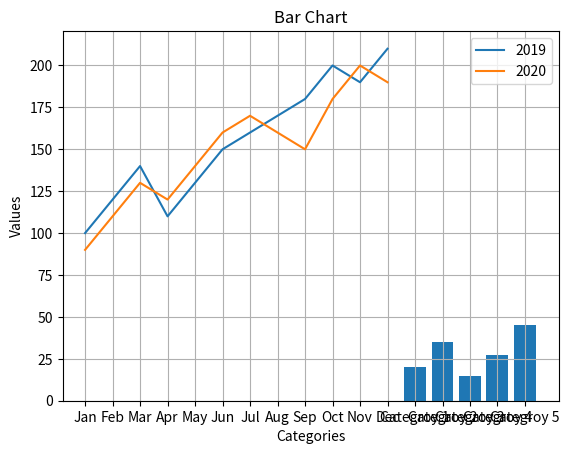

Here is the Python script that generated this plot:
# Pandas(1)

# 실습1 Series 연습

# 3. 딕셔너리를 이용해 series를 만들고, 인천 값 출력
import pandas as pd

s = {'서울': 950, '부산':340, '인천':520}
s1 = pd.Series(s)

print(s1.index,s1.values)
print(s1["인천"])

# 5 아래 두 Series의 합을 구하세요.
import pandas as pd
s1 = pd.Series([3,5,7], index=['a','b','c'])
s2 = pd.Series([10,20,30],index=['b','c','d'])

print(s1+s2)


# 실습1 DataFrame 연습(1)

# 1. DataFrame 생성, 컬럼명 '이름','나이','도시' 지정

import pandas as pd

data = {
    '이름': ["홍길동", "김철수", "이영희"],
    '나이': [28, 33, 25],
    '도시': ["서울","부산","대구"]
}

df = pd.DataFrame(data)
print(df)

# 2. 딕셔너리로 생성

import pandas as pd

data = [
    {'A':[1, 2, 3]}, 
    {'B': [4, 5, 6]}
]

df = pd.DataFrame(data)
print(df)

#3. DataFrame 만들기
import pandas as pd

data = [{'과목': '수학','점수': 90},
        {'과목': '영어', '점수': 85},
        {'과목': '과학', '점수': 95}
        ]

df = pd.DataFrame(data)

print(df)

#4. DataFrame 만들기, 인덱스 ['학생1','학생2','학생3'] 지정
import pandas as pd

data = {'이름': ['민수', '영희', '철수'],
        '점수': [80, 92, 77]
        }

df = pd.DataFrame(data,
    index=['학생1','학생2','학생3']
)

print(df)

#5. Series 객제 2개로 DataFrame 만들기
import pandas as pd

kor = pd.Series([90, 85, 80], index=['a','b','c'])
eng = pd.Series([95, 88, 82], index=['a','b','c'])

df = pd.DataFrame({1: kor,2: eng})
print(df)


# 실습4. 통계함수, 결측값 처리 연습(1)

import pandas as pd
import numpy as np

data = {
    "도시": ["서울", "부산", "광주", "대구", np.nan, "춘천"],
    "미세먼지": [45, 51, np.nan, 38, 49, np.nan],
    "초미세먼지": [20, np.nan, 17, 18, 22, 19],
    "강수량": [0.0, 2.5, 1.0, np.nan, 3.1, 0.0]
}
df = pd.DataFrame(data)
print(df)

# 1. '미세먼지' 컬럼의 평균과 중앙값 구하기
print("미세먼지 평균: ", df["미세먼지"].mean())
print("미세먼지 중앙값: ", df["미세먼지"].median())

# 2. '초미세먼지' 컬럼의 최대값과 최솟값 구하기
print("초미세먼지 최댓값: ", df["초미세먼지"].max())
print("초미세먼지 최솟값: ", df["초미세먼지"].min())

# 3. 각 컬러멸 결측값 개수 구하기
print(df.isnull().sum())

# 4. 결측값 1개라도 있으면 삭제 한 뒤, 
# 남은 데이터의 '초미세먼지 평균'
df2 = df.dropna()
print("초미세먼지 평균: ",df2["초미세먼지"].mean())

# 5. 결측값 모두 0으로 채운 뒤, 
# '미세먼지'와 '초미세먼지'의 합계
df3 = df.fillna(0)
print("미세먼지 합계: ", df3["미세먼지"].sum())
print("초미세먼지 합계: ",df3["초미세먼지"].sum())

df4 = df.fillna(df.mean(numeric_only=True))
print("미세먼지 표준편차: ", df4["미세먼지"].std())

# 매트랩

# 실습1. 선 그래프 그리기
import matplotlib.pyplot as plt

months = ['Jan', 'Feb', 'Mar', 'Apr', 'May', 'Jun', 'Jul', 'Aug', 'Sep', 'Oct', 'Nov', 'Dec']
sales_2019 = [100,120,140,110,130,150,160,170,180,200,190,210]
sales_2020 = [90,110,130,120,140,160,170,160,150,180,200,190]

plt.plot(months,sales_2019, label=2019)
plt.plot(months, sales_2020, label=2020)
plt.legend()
plt.title("Monthly Sales Comparison (2019-2020)")
plt.xlabel("Month")
plt.ylabel("Sales")

plt.show()

# 실습2. 막대 그래프 그리기
import matplotlib.pyplot as plt

categories = ['Categroy 1','Categroy 2','Categroy 3','Categroy 4','Categroy 5']
data = [20, 35, 15, 27, 45]

plt.bar(categories,data)
plt.grid()
plt.title("Bar Chart")
plt.xlabel("Categories")
plt.ylabel("Values")
plt.show() 


# 20251117_HomeWork_1

import pandas as pd

data = {'Seoul': 5.3, 'Busan': 8.1, 'Jeju': 9.5, 'Daejeon': 4.8}

temperature = pd.Series(data)

print(temperature)
print('---')
print(temperature.dtype)
print('---')
print(temperature.size)
print('---')
print(temperature * 2)

# 20251117_HomeWork_2

import pandas as pd

data = {'지역': ['Seoul', 'Busan', 'Jeju', 'Daejeon'],
        '강수량': [120.5, 88.0, 150.2, 105.7],
        '미세먼지': [45, 35, 28, 50]
        }

df_weather = pd.DataFrame(data)

print(df_weather)
print("------")
print(df_weather.columns)
print("------")
print(df_weather.info())
print("------")
print(df_weather.head(2))

